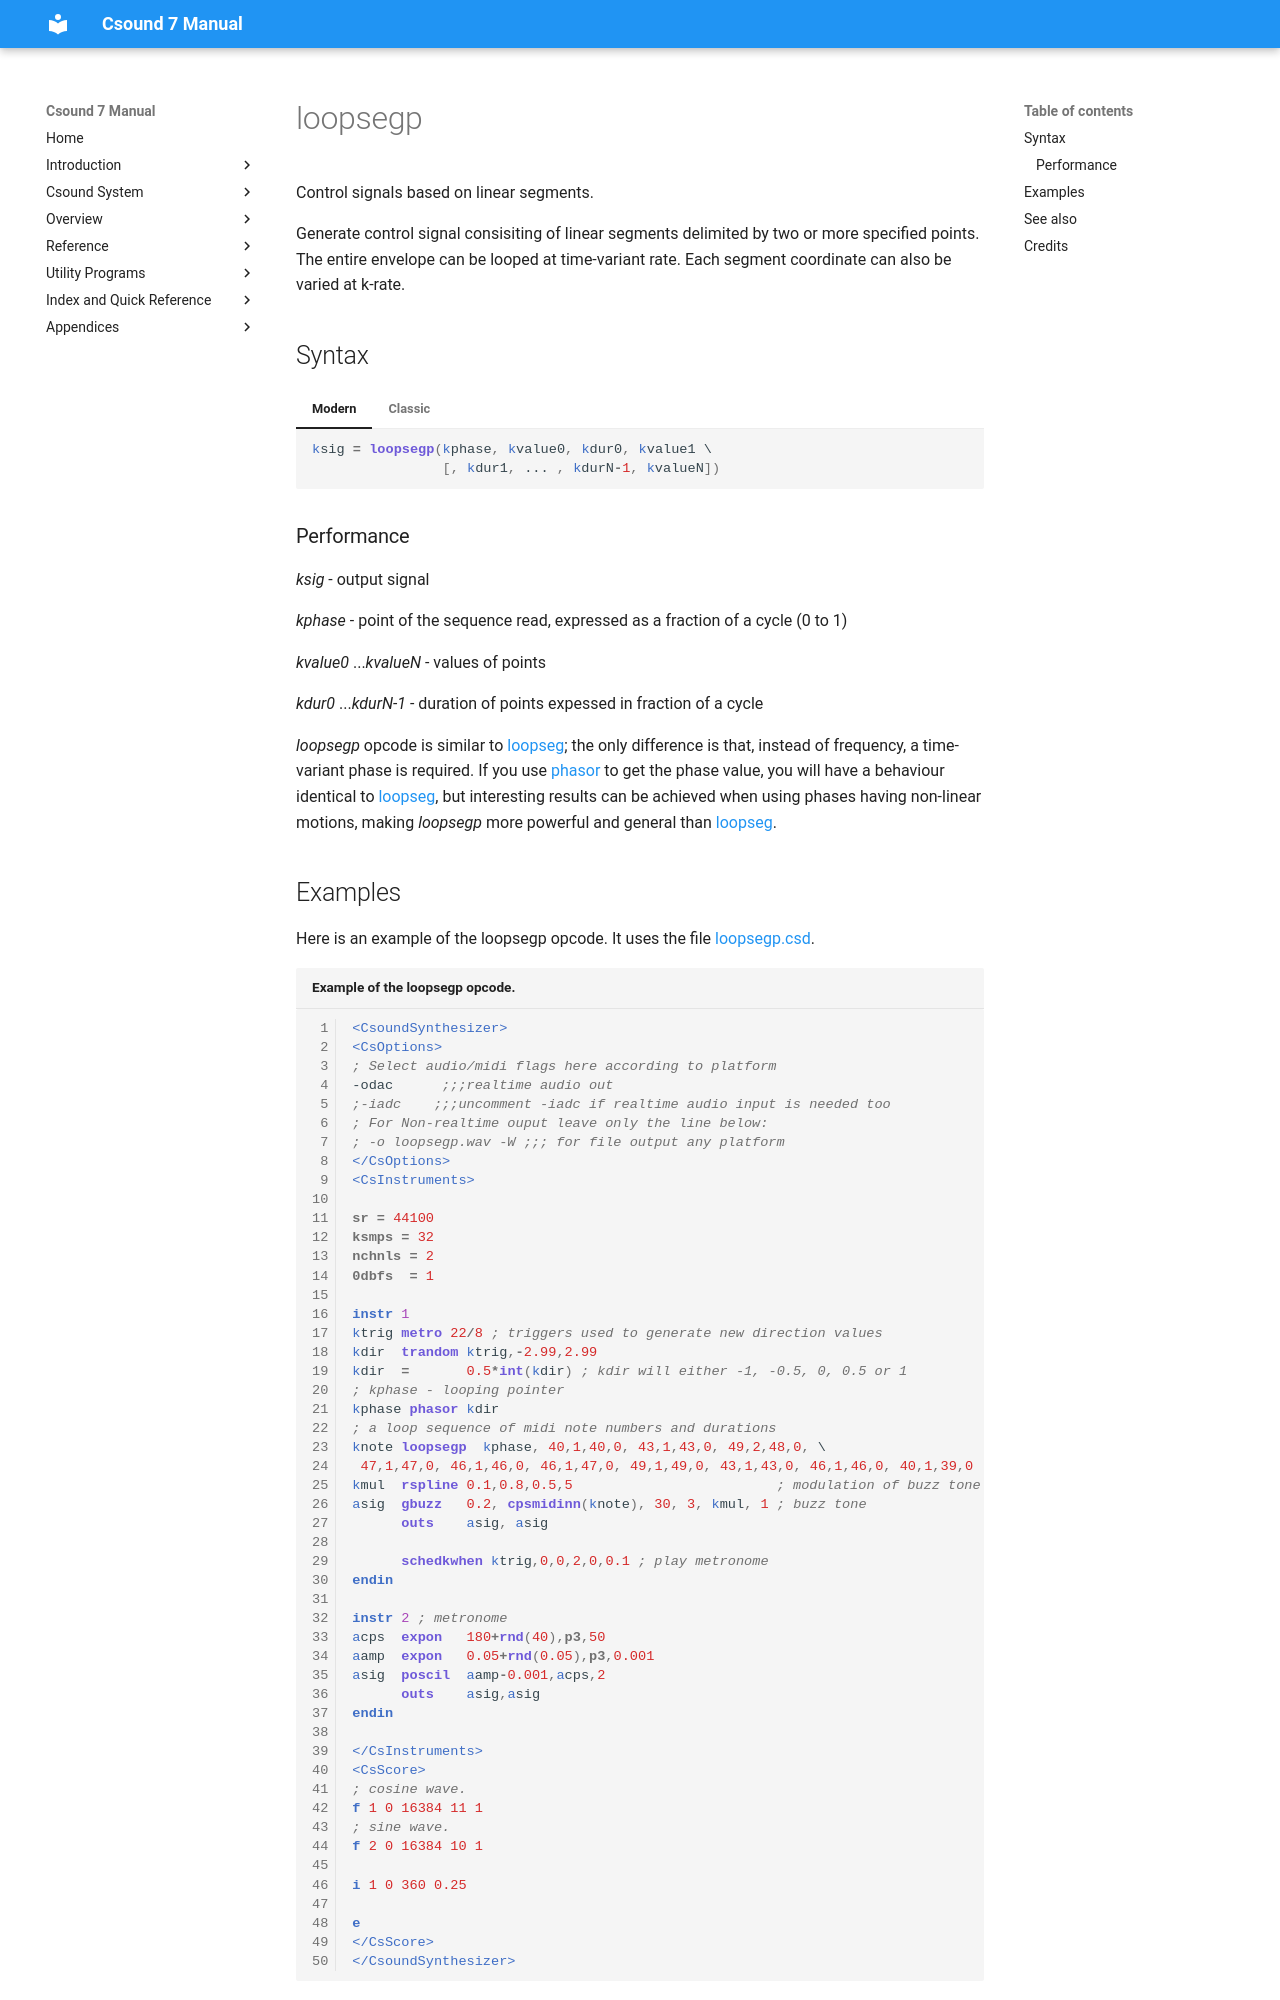

repository: csound/manual · page: opcodes/loopsegp/index.html · generator: mkdocs

<!--
id:loopsegp
category:Signal Generators:Linear and Exponential Generators
-->
# loopsegp
Control signals based on linear segments.

Generate control signal consisiting of linear segments delimited by two or more specified points. The entire envelope can be looped at time-variant rate. Each segment coordinate can also be varied at k-rate.

## Syntax
=== "Modern"
    ``` csound-orc
    ksig = loopsegp(kphase, kvalue0, kdur0, kvalue1 \
                    [, kdur1, ... , kdurN-1, kvalueN])
    ```

=== "Classic"
    ``` csound-orc
    ksig loopsegp kphase, kvalue0, kdur0, kvalue1 \
                  [, kdur1, ... , kdurN-1, kvalueN]
    ```

### Performance

_ksig_ - output signal

_kphase_ - point of the sequence read, expressed as a fraction of a cycle (0 to 1)

_kvalue0_ ..._kvalueN_  - values of points

_kdur0_ ..._kdurN-1_  -  duration of points expessed in fraction of a cycle

_loopsegp_ opcode is similar to [loopseg](../opcodes/loopseg.md); the only difference is that, instead of frequency,  a time-variant phase is required. If you use [phasor](../opcodes/phasor.md) to get the phase value, you will have a behaviour identical to [loopseg](../opcodes/loopseg.md), but interesting results can be achieved when using phases having non-linear motions, making _loopsegp_ more  powerful and general than [loopseg](../opcodes/loopseg.md).
